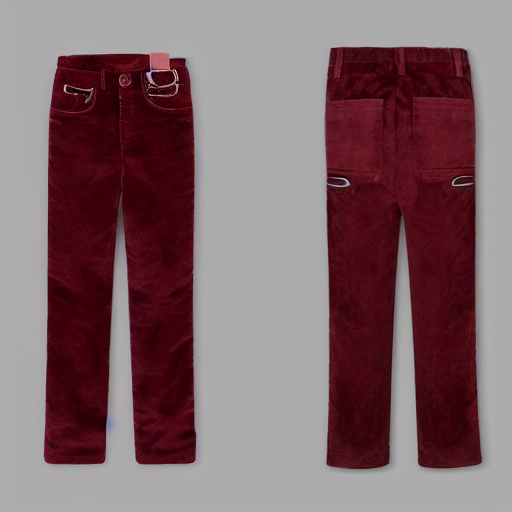
Generation parameters embedded in this image by AUTOMATIC1111 Stable Diffusion web UI or a fork of it (Forge, ...) (PNG 'parameters' text chunk):
burgundy corduroy pants with patch pockets and silver buttons
Steps: 20, Sampler: DPM++ 2M, Schedule type: Karras, CFG scale: 7, Seed: 3121696538, Size: 512x512, Model hash: fe4efff1e1, Model: sd-v1-4, Version: v1.10.1